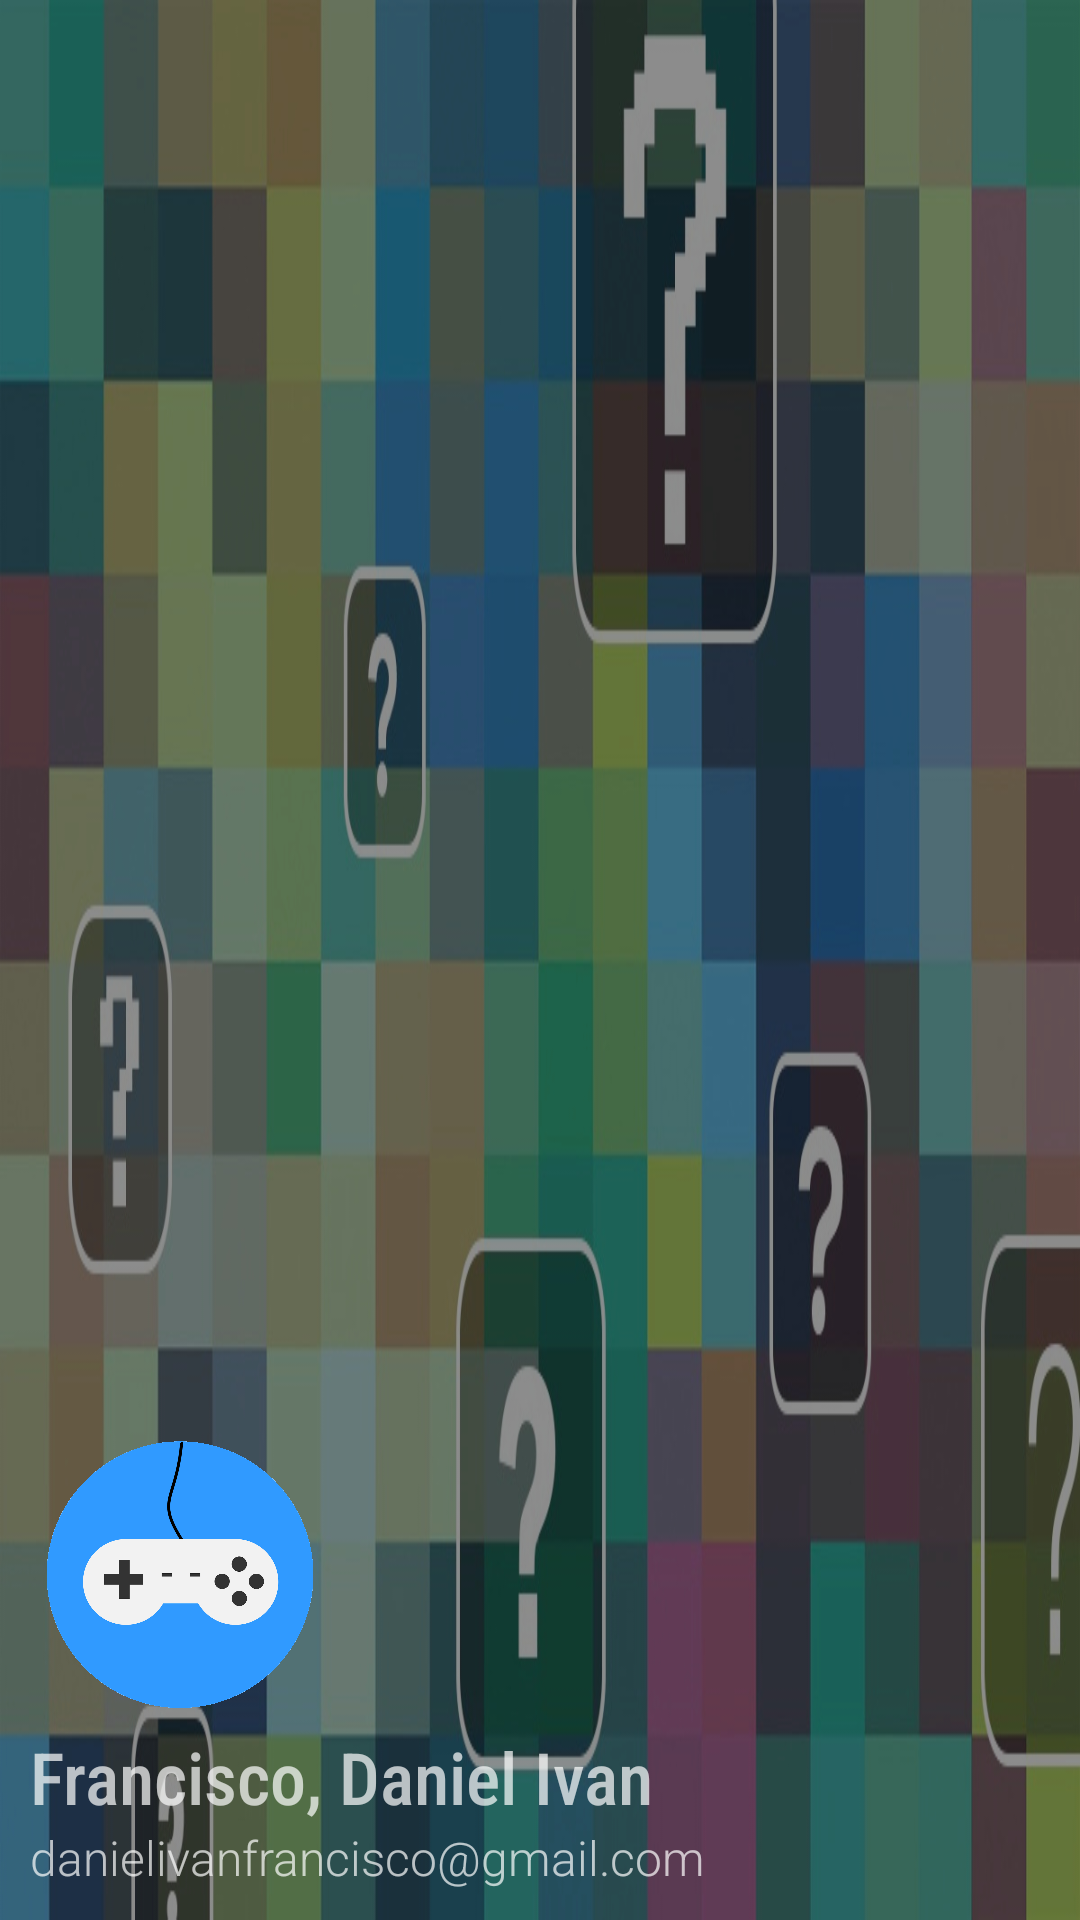

Produce the Android XML layout that renders to this screen, including the resource entries it uses.
<!-- AndroidManifest.xml: application theme Theme.Design.NoActionBar -->
<!-- res/layout/header.xml -->
<?xml version="1.0" encoding="utf-8"?>
<LinearLayout xmlns:android="http://schemas.android.com/apk/res/android"
    android:layout_width="match_parent"
    android:layout_height="300dp"
    android:background="@drawable/loginpage"
    android:gravity="bottom"
    android:orientation="vertical"
    android:padding="10dp">

    <ImageView
        android:layout_width="100dp"
        android:layout_height="100dp"
        android:src="@drawable/game_profile" />

    <LinearLayout
        android:layout_width="wrap_content"
        android:layout_height="wrap_content"
        android:orientation="horizontal">

        <TextView
            android:id="@+id/profileLastname"
            android:layout_width="wrap_content"
            android:layout_height="wrap_content"
            android:fontFamily="sans-serif-condensed-medium"
            android:text="Francisco"
            android:textSize="24sp" />

        <TextView
            android:id="@+id/profileFirstname"
            android:layout_width="wrap_content"
            android:layout_height="wrap_content"
            android:fontFamily="sans-serif-condensed-medium"
            android:text=", Daniel Ivan"
            android:textSize="24sp" />
    </LinearLayout>

    <TextView
        android:id="@+id/profileEmail"
        android:layout_width="wrap_content"
        android:layout_height="wrap_content"
        android:fontFamily="sans-serif-light"
        android:text="danielivanfrancisco@gmail.com"
        android:textSize="16sp" />

</LinearLayout>
<!-- resources referenced by this layout -->
<resources>
  <!-- drawable game_profile: png bitmap (drawable-v24, 35483 bytes) -->
  <!-- drawable loginpage: jpg bitmap (drawable-v24, 192772 bytes) -->
</resources>
